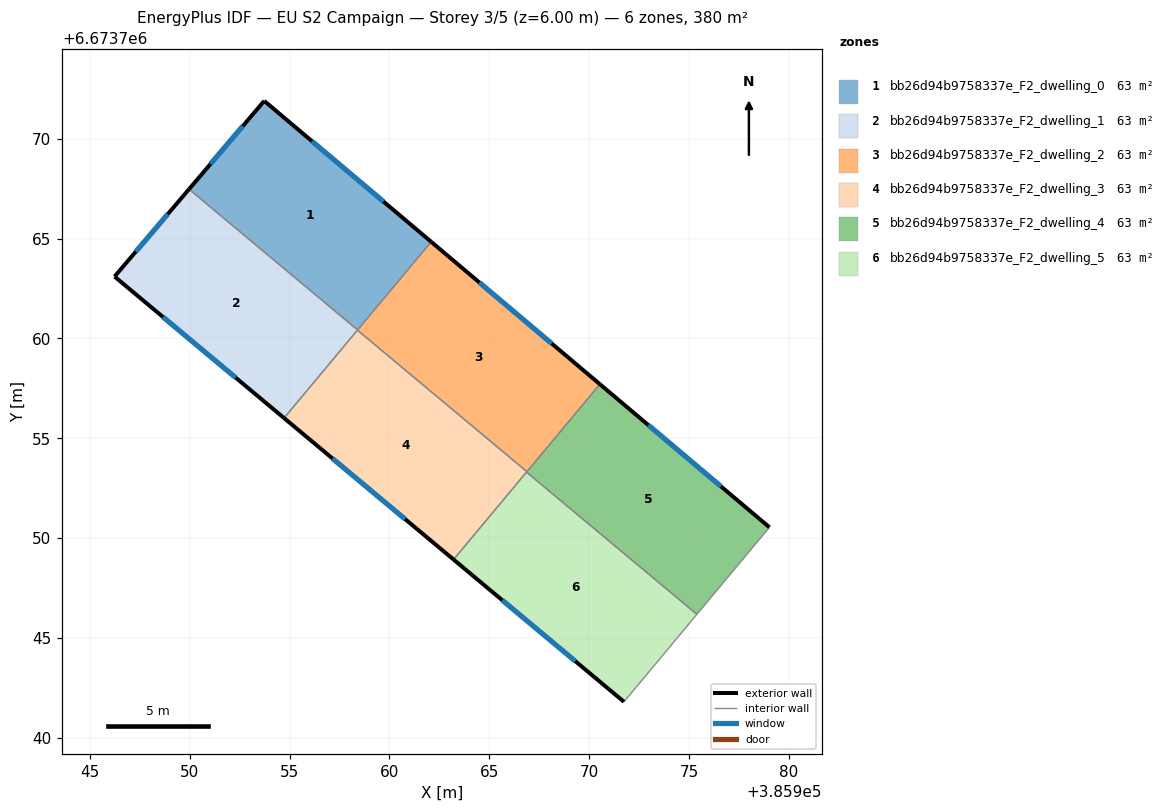
=== STOREY PLAN SPEC (per zone: floor XY polygon, exterior-wall plan segments, windows/doors) ===
zone 1: bb26d94b9758337e_F2_dwelling_0  (63.4 m²)
  floor: (385962.09, 6673764.84) (385958.41, 6673760.43) (385949.96, 6673767.48) (385953.73, 6673771.90)
  exterior wall: (385962.09, 6673764.84) – (385953.73, 6673771.90)  [10.9 m]
    window: (385959.70, 6673766.86) – (385956.12, 6673769.88)  [6.0 m²]
  exterior wall: (385953.73, 6673771.90) – (385949.96, 6673767.48)  [5.8 m]
    window: (385952.65, 6673770.63) – (385951.04, 6673768.74)  [3.2 m²]
  interior walls: 2
zone 2: bb26d94b9758337e_F2_dwelling_1  (63.4 m²)
  floor: (385958.41, 6673760.43) (385954.72, 6673756.01) (385946.23, 6673763.10) (385949.96, 6673767.48)
  exterior wall: (385946.23, 6673763.10) – (385954.72, 6673756.01)  [11.1 m]
    window: (385948.66, 6673761.07) – (385952.30, 6673758.04)  [6.1 m²]
  exterior wall: (385949.96, 6673767.48) – (385946.23, 6673763.10)  [5.8 m]
    window: (385948.90, 6673766.23) – (385947.30, 6673764.35)  [3.2 m²]
  interior walls: 3
zone 3: bb26d94b9758337e_F2_dwelling_2  (63.4 m²)
  floor: (385970.54, 6673757.71) (385966.89, 6673753.33) (385958.40, 6673760.42) (385962.09, 6673764.84)
  exterior wall: (385970.54, 6673757.71) – (385962.09, 6673764.84)  [11.1 m]
    window: (385968.13, 6673759.75) – (385964.51, 6673762.80)  [6.1 m²]
  interior walls: 4
zone 4: bb26d94b9758337e_F2_dwelling_3  (63.4 m²)
  floor: (385966.89, 6673753.33) (385963.21, 6673748.93) (385954.72, 6673756.01) (385958.40, 6673760.42)
  exterior wall: (385954.72, 6673756.01) – (385963.21, 6673748.93)  [11.1 m]
    window: (385957.15, 6673753.99) – (385960.79, 6673750.95)  [6.1 m²]
  interior walls: 4
zone 5: bb26d94b9758337e_F2_dwelling_4  (63.4 m²)
  floor: (385979.03, 6673750.54) (385975.40, 6673746.18) (385966.87, 6673753.30) (385970.54, 6673757.71)
  exterior wall: (385979.03, 6673750.54) – (385970.54, 6673757.71)  [11.1 m]
    window: (385976.61, 6673752.59) – (385972.97, 6673755.66)  [6.1 m²]
  interior walls: 4
zone 6: bb26d94b9758337e_F2_dwelling_5  (63.4 m²)
  floor: (385975.40, 6673746.18) (385971.75, 6673741.80) (385963.21, 6673748.93) (385966.87, 6673753.30)
  exterior wall: (385963.21, 6673748.93) – (385971.75, 6673741.80)  [11.1 m]
    window: (385965.65, 6673746.89) – (385969.31, 6673743.84)  [6.1 m²]
  interior walls: 3

=== DERIVED (storey summary) ===
Building: EU S2 Campaign
Storey: 3 of 5  (floor level z = 6.00 m)
Storey gross floor area: 380.4 m²
Zones on this storey: 6
  - bb26d94b9758337e_F2_dwelling_0: floor 63.4 m²; exterior wall 16.8 m (50.3 m²); 2 window(s) 9.2 m²; WWR 18.4%
  - bb26d94b9758337e_F2_dwelling_1: floor 63.4 m²; exterior wall 16.8 m (50.4 m²); 2 window(s) 9.3 m²; WWR 18.4%
  - bb26d94b9758337e_F2_dwelling_2: floor 63.4 m²; exterior wall 11.1 m (33.2 m²); 1 window(s) 6.1 m²; WWR 18.4%
  - bb26d94b9758337e_F2_dwelling_3: floor 63.4 m²; exterior wall 11.1 m (33.2 m²); 1 window(s) 6.1 m²; WWR 18.4%
  - bb26d94b9758337e_F2_dwelling_4: floor 63.4 m²; exterior wall 11.1 m (33.3 m²); 1 window(s) 6.1 m²; WWR 18.4%
  - bb26d94b9758337e_F2_dwelling_5: floor 63.4 m²; exterior wall 11.1 m (33.4 m²); 1 window(s) 6.1 m²; WWR 18.4%
Zone adjacency (shared interzone walls):
  - bb26d94b9758337e_F2_dwelling_0 ↔ bb26d94b9758337e_F2_dwelling_1
  - bb26d94b9758337e_F2_dwelling_0 ↔ bb26d94b9758337e_F2_dwelling_2
  - bb26d94b9758337e_F2_dwelling_1 ↔ bb26d94b9758337e_F2_dwelling_2
  - bb26d94b9758337e_F2_dwelling_1 ↔ bb26d94b9758337e_F2_dwelling_3
  - bb26d94b9758337e_F2_dwelling_2 ↔ bb26d94b9758337e_F2_dwelling_3
  - bb26d94b9758337e_F2_dwelling_2 ↔ bb26d94b9758337e_F2_dwelling_4
  - bb26d94b9758337e_F2_dwelling_3 ↔ bb26d94b9758337e_F2_dwelling_4
  - bb26d94b9758337e_F2_dwelling_3 ↔ bb26d94b9758337e_F2_dwelling_5
  - bb26d94b9758337e_F2_dwelling_4 ↔ bb26d94b9758337e_F2_dwelling_5